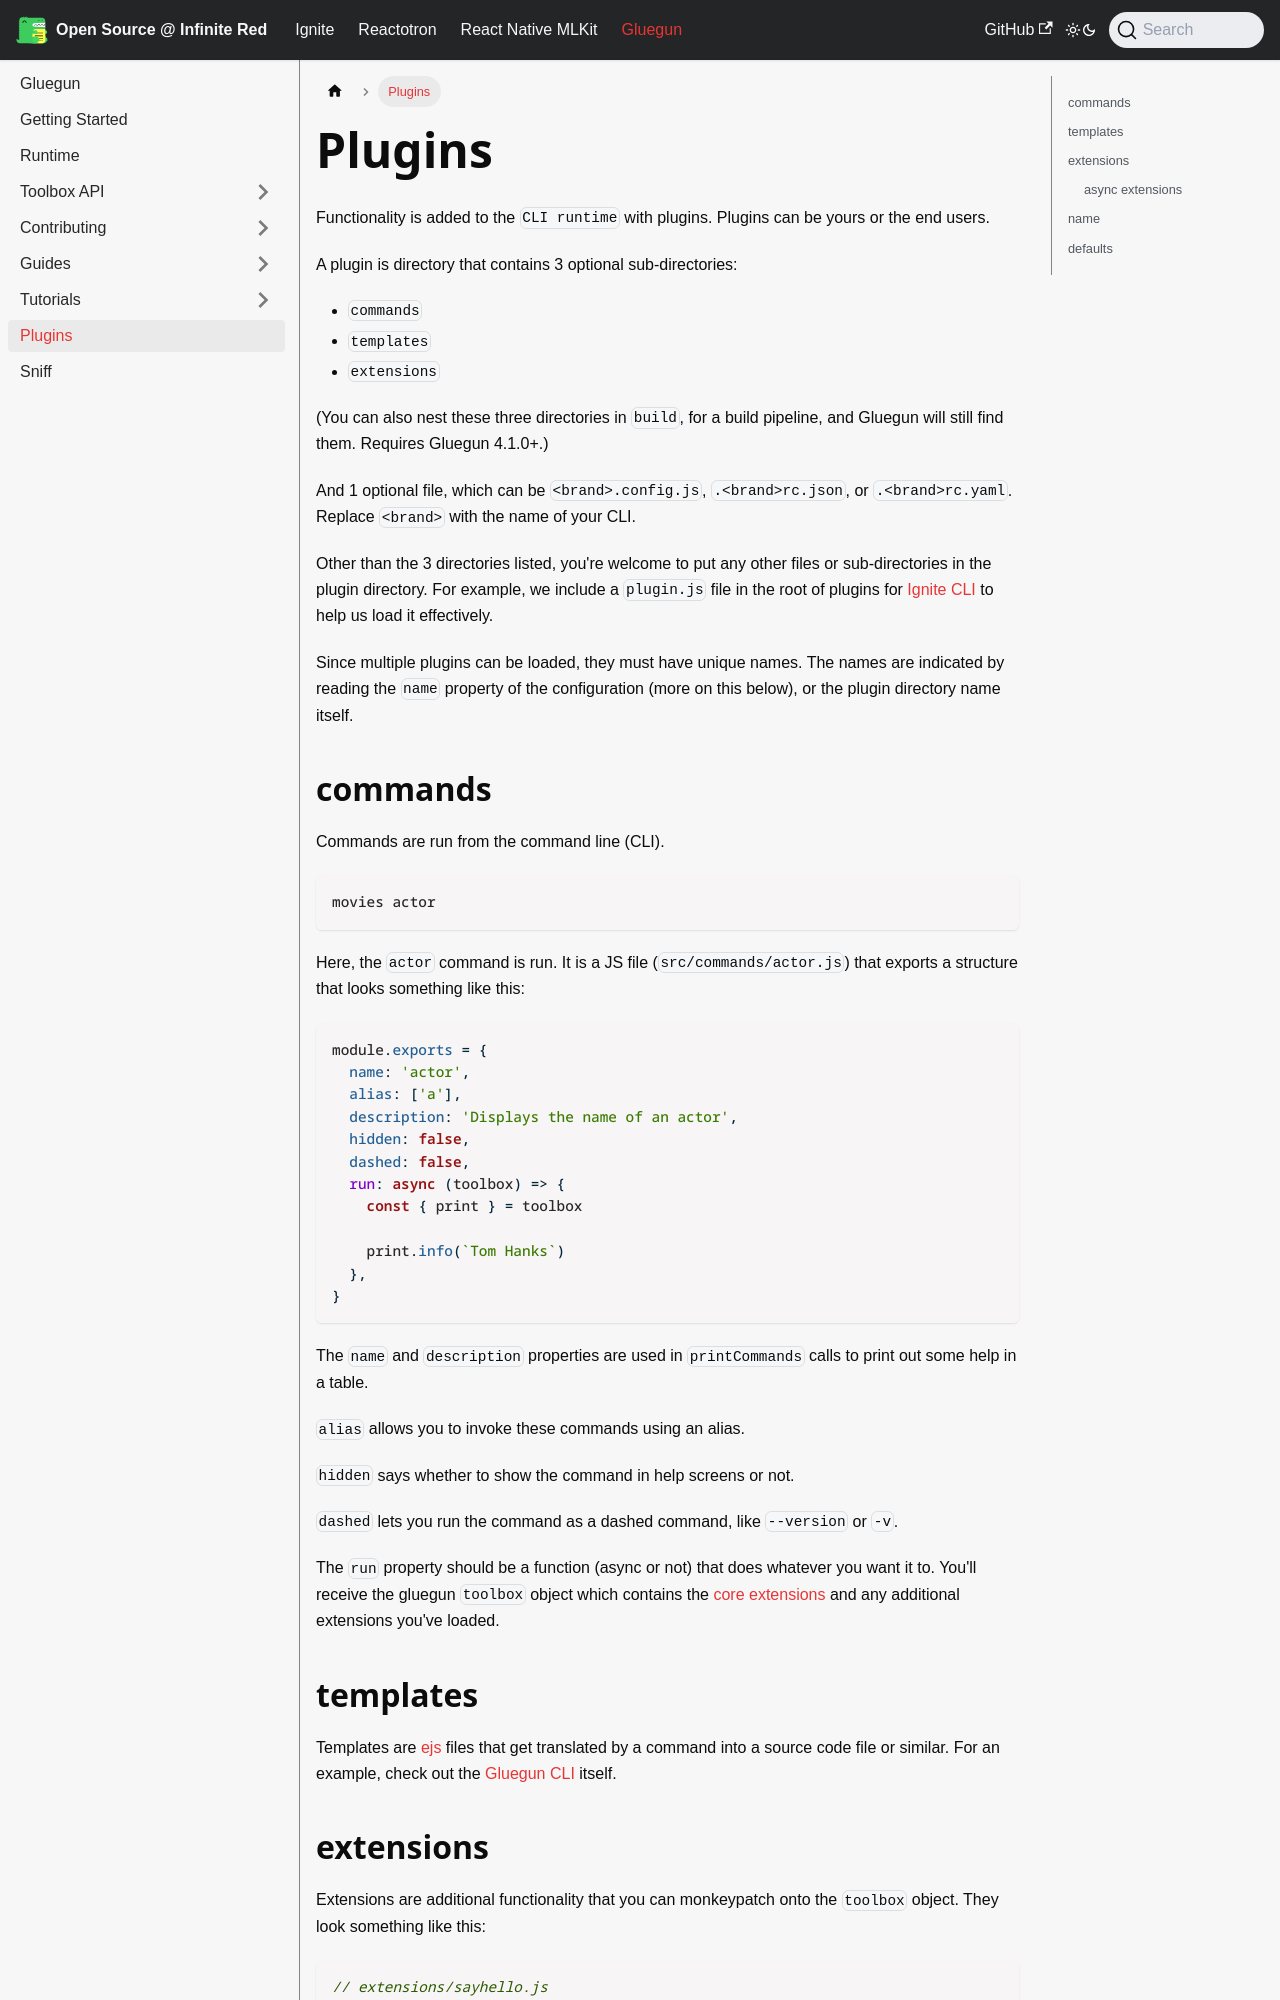

repository: infinitered/ir-docs · page: gluegun/plugins/index.html · generator: docusaurus

---
sidebar_position: 700
---

# Plugins

Functionality is added to the `CLI runtime` with plugins. Plugins can be yours or the end users.

A plugin is directory that contains 3 optional sub-directories:

- `commands`
- `templates`
- `extensions`

(You can also nest these three directories in `build`, for a build pipeline, and Gluegun will still find them. Requires Gluegun 4.1.0+.)

And 1 optional file, which can be `<brand>.config.js`, `.<brand>rc.json`, or `.<brand>rc.yaml`. Replace `<brand>` with the name of your CLI.

Other than the 3 directories listed, you're welcome to put any other files or sub-directories in the plugin directory. For example, we include a `plugin.js` file in the root of plugins for [Ignite CLI](https://github.com/infinitered/ignite) to help us load it effectively.

Since multiple plugins can be loaded, they must have unique names. The names are indicated by reading the `name` property of the configuration (more on this below), or the plugin directory name itself.

## commands

Commands are run from the command line (CLI).

```
movies actor
```

Here, the `actor` command is run. It is a JS file (`src/commands/actor.js`) that exports a structure that looks something like this:

```js
module.exports = {
  name: 'actor',
  alias: ['a'],
  description: 'Displays the name of an actor',
  hidden: false,
  dashed: false,
  run: async (toolbox) => {
    const { print } = toolbox

    print.info(`Tom Hanks`)
  },
}
```

The `name` and `description` properties are used in `printCommands` calls to print out some help in a table.

`alias` allows you to invoke these commands using an alias.

`hidden` says whether to show the command in help screens or not.

`dashed` lets you run the command as a dashed command, like `--version` or `-v`.

The `run` property should be a function (async or not) that does whatever you want it to. You'll receive the gluegun `toolbox` object which contains the [core extensions](./toolbox-api/index.md) and any additional extensions you've loaded.
